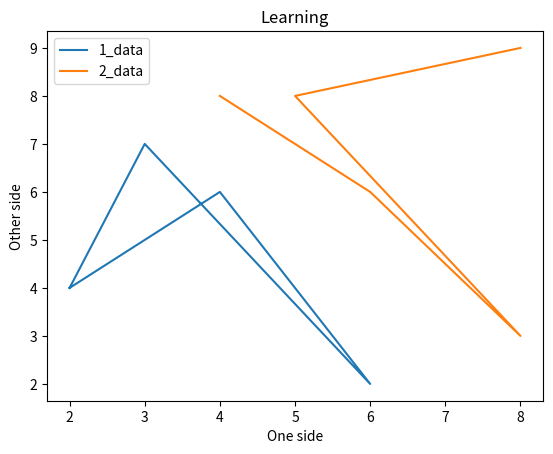

Source code (Python):
# import matplotlib.pyplot as plt 

# x1 = [1,2,3]
# y1 = [4,5,6]
# plt.plot(x1,y1 , label = 'First Line')

# x2 = [7,8,9]
# y2 = [6,3,2]
# plt.plot(x2,y2 , label = 'Second Line')

# plt.xlabel('Number graph')
# plt.ylabel('Output numbers')

# plt.title('Interesting Graph')
# plt.legend()

# plt.show()

import matplotlib.pyplot as plt

x1 = [2,4,6,3,2]
y1 = [4,6,2,7,4]

x2 = [4,6,8,5,8]
y2 = [8,6,3,8,9]

plt.plot(x1,y1,label = '1_data')
plt.plot(x2,y2,label = '2_data')

plt.xlabel("One side")
plt.ylabel('Other side')
plt.title("Learning")

plt.legend()
plt.show()